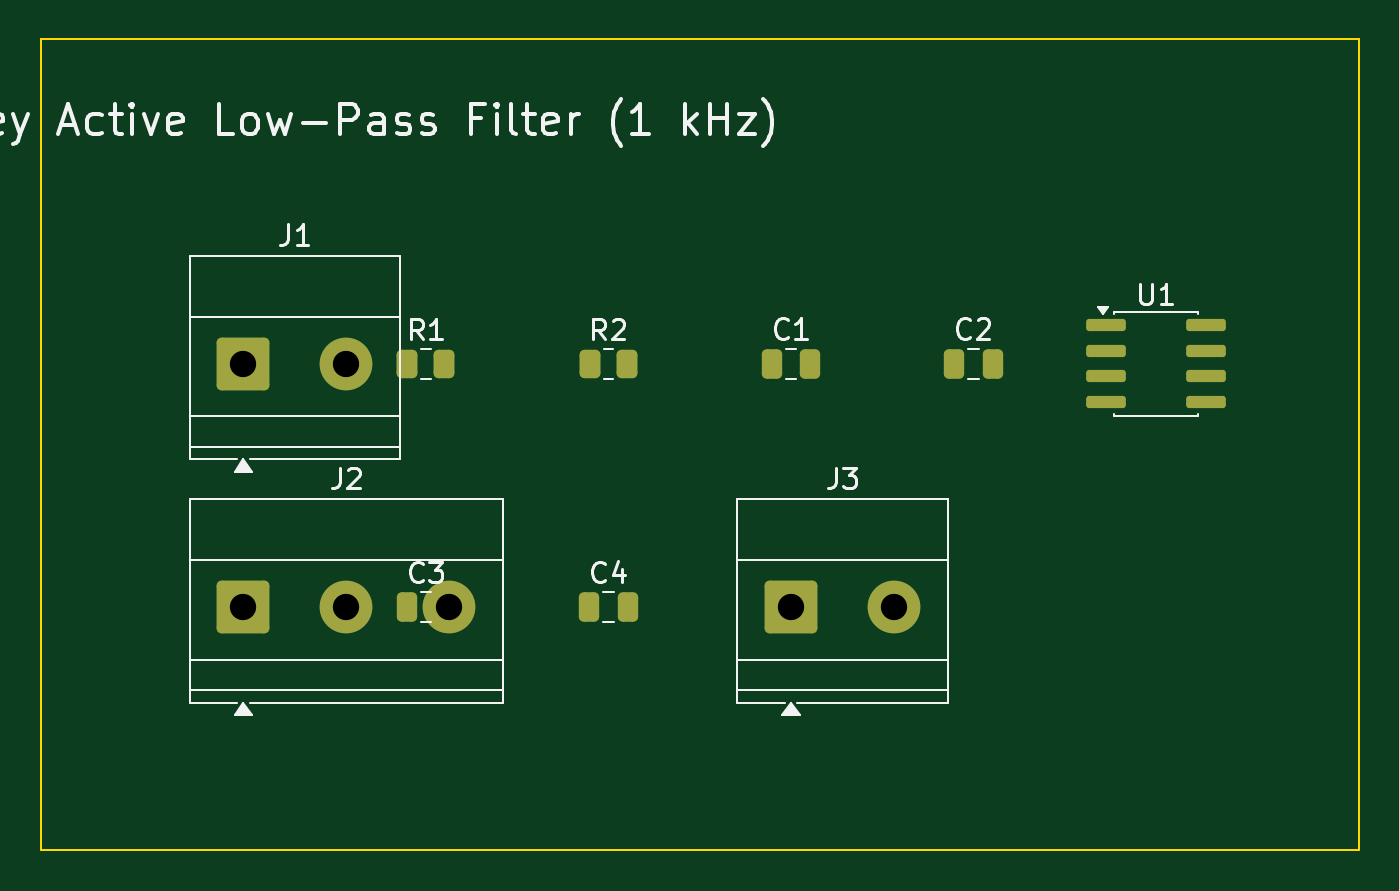
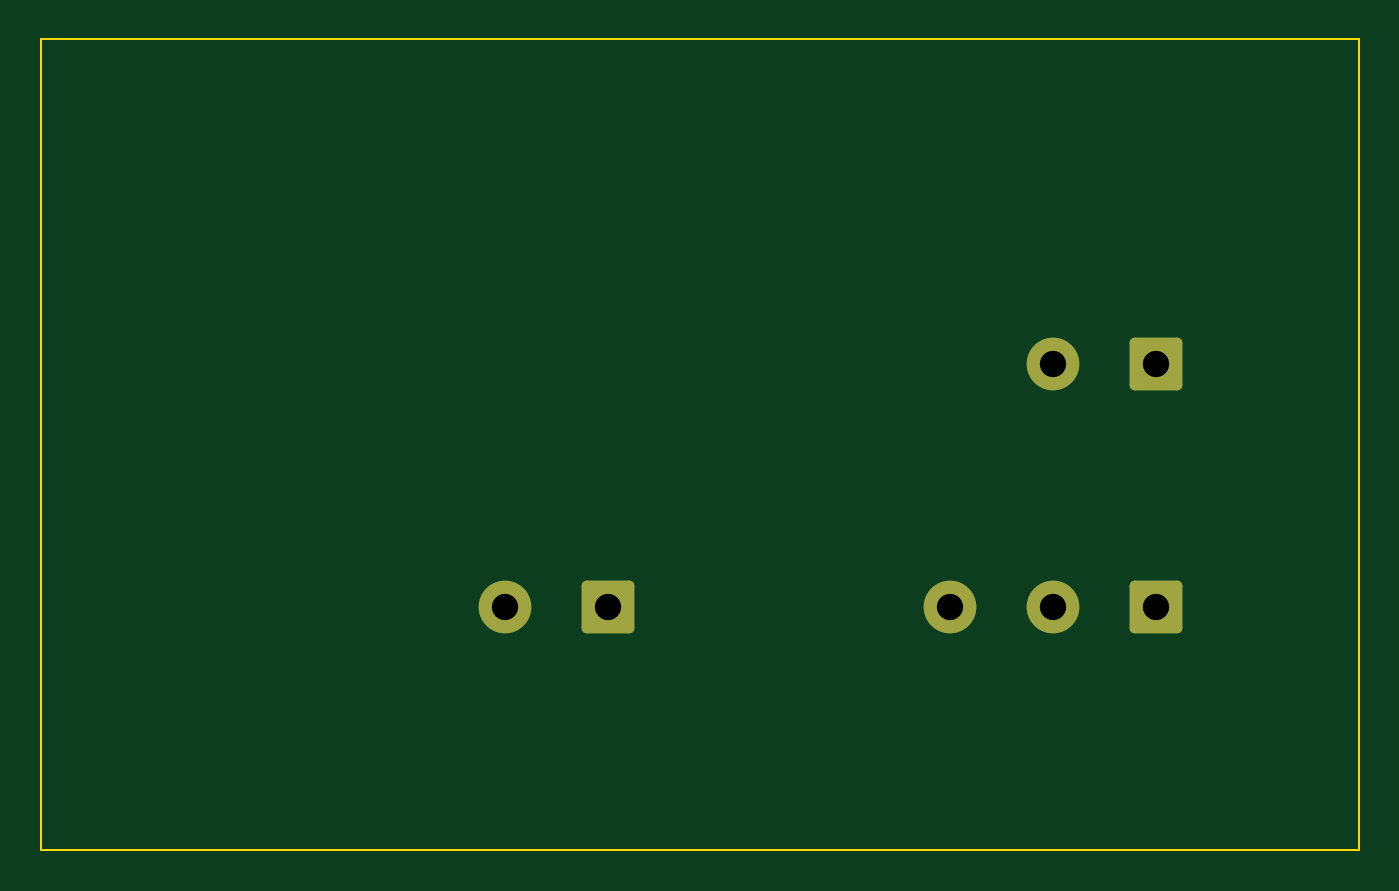
Circuit board: 10 layer files. Board 65.0 x 40.0 mm.
- bottom_copper: sallen_key_filter-B_Cu.gbl (1631 bytes)
- bottom_mask: sallen_key_filter-B_Mask.gbs (1411 bytes)
- paste: sallen_key_filter-B_Paste.gbp (474 bytes)
- bottom_silk: sallen_key_filter-B_Silkscreen.gbo (475 bytes)
- outline: sallen_key_filter-Edge_Cuts.gm1 (712 bytes)
- top_copper: sallen_key_filter-F_Cu.gtl (3143 bytes)
- top_mask: sallen_key_filter-F_Mask.gts (2395 bytes)
- paste: sallen_key_filter-F_Paste.gtp (2003 bytes)
- top_silk: sallen_key_filter-F_Silkscreen.gto (30981 bytes)
- drill: sallen_key_filter.drl (443 bytes)

=== bottom_copper: sallen_key_filter-B_Cu.gbl (1631 bytes, source withheld) ===
=== bottom_mask: sallen_key_filter-B_Mask.gbs (1411 bytes, source withheld) ===
=== paste: sallen_key_filter-B_Paste.gbp ===
%TF.GenerationSoftware,KiCad,Pcbnew,9.0.8+dfsg-1*%
%TF.CreationDate,2026-10-28T17:06:16+05:30*%
%TF.ProjectId,sallen_key_filter,73616c6c-656e-45f6-9b65-795f66696c74,rev?*%
%TF.SameCoordinates,Original*%
%TF.FileFunction,Paste,Bot*%
%TF.FilePolarity,Positive*%
%FSLAX46Y46*%
G04 Gerber Fmt 4.6, Leading zero omitted, Abs format (unit mm)*
G04 Created by KiCad (PCBNEW 9.0.8+dfsg-1) date 2026-10-28 17:06:16*
%MOMM*%
%LPD*%
G01*
G04 APERTURE LIST*
G04 APERTURE END LIST*
M02*

=== bottom_silk: sallen_key_filter-B_Silkscreen.gbo ===
%TF.GenerationSoftware,KiCad,Pcbnew,9.0.8+dfsg-1*%
%TF.CreationDate,2026-10-28T17:06:16+05:30*%
%TF.ProjectId,sallen_key_filter,73616c6c-656e-45f6-9b65-795f66696c74,rev?*%
%TF.SameCoordinates,Original*%
%TF.FileFunction,Legend,Bot*%
%TF.FilePolarity,Positive*%
%FSLAX46Y46*%
G04 Gerber Fmt 4.6, Leading zero omitted, Abs format (unit mm)*
G04 Created by KiCad (PCBNEW 9.0.8+dfsg-1) date 2026-10-28 17:06:16*
%MOMM*%
%LPD*%
G01*
G04 APERTURE LIST*
G04 APERTURE END LIST*
M02*

=== outline: sallen_key_filter-Edge_Cuts.gm1 ===
%TF.GenerationSoftware,KiCad,Pcbnew,9.0.8+dfsg-1*%
%TF.CreationDate,2026-10-28T17:06:16+05:30*%
%TF.ProjectId,sallen_key_filter,73616c6c-656e-45f6-9b65-795f66696c74,rev?*%
%TF.SameCoordinates,Original*%
%TF.FileFunction,Profile,NP*%
%FSLAX46Y46*%
G04 Gerber Fmt 4.6, Leading zero omitted, Abs format (unit mm)*
G04 Created by KiCad (PCBNEW 9.0.8+dfsg-1) date 2026-10-28 17:06:16*
%MOMM*%
%LPD*%
G01*
G04 APERTURE LIST*
%TA.AperFunction,Profile*%
%ADD10C,0.100000*%
%TD*%
G04 APERTURE END LIST*
D10*
X100000000Y-100000000D02*
X165000000Y-100000000D01*
X100000000Y-140000000D02*
X100000000Y-100000000D01*
X165000000Y-100000000D02*
X165000000Y-140000000D01*
X165000000Y-140000000D02*
X100000000Y-140000000D01*
M02*

=== top_copper: sallen_key_filter-F_Cu.gtl (3143 bytes, source withheld) ===
=== top_mask: sallen_key_filter-F_Mask.gts (2395 bytes, source withheld) ===
=== paste: sallen_key_filter-F_Paste.gtp (2003 bytes, source withheld) ===
=== top_silk: sallen_key_filter-F_Silkscreen.gto (30981 bytes, source omitted) ===
=== drill: sallen_key_filter.drl ===
M48
; DRILL file {KiCad 9.0.8+dfsg-1} date 2026-10-28T17:06:16+0530
; FORMAT={-:-/ absolute / metric / decimal}
; #@! TF.CreationDate,2026-10-28T17:06:16+05:30
; #@! TF.GenerationSoftware,Kicad,Pcbnew,9.0.8+dfsg-1
; #@! TF.FileFunction,MixedPlating,1,2
FMAT,2
METRIC
; #@! TA.AperFunction,Plated,PTH,ComponentDrill
T1C1.300
%
G90
G05
T1
X110.0Y-116.0
X110.0Y-128.0
X115.08Y-116.0
X115.08Y-128.0
X120.16Y-128.0
X137.0Y-128.0
X142.08Y-128.0
M30
